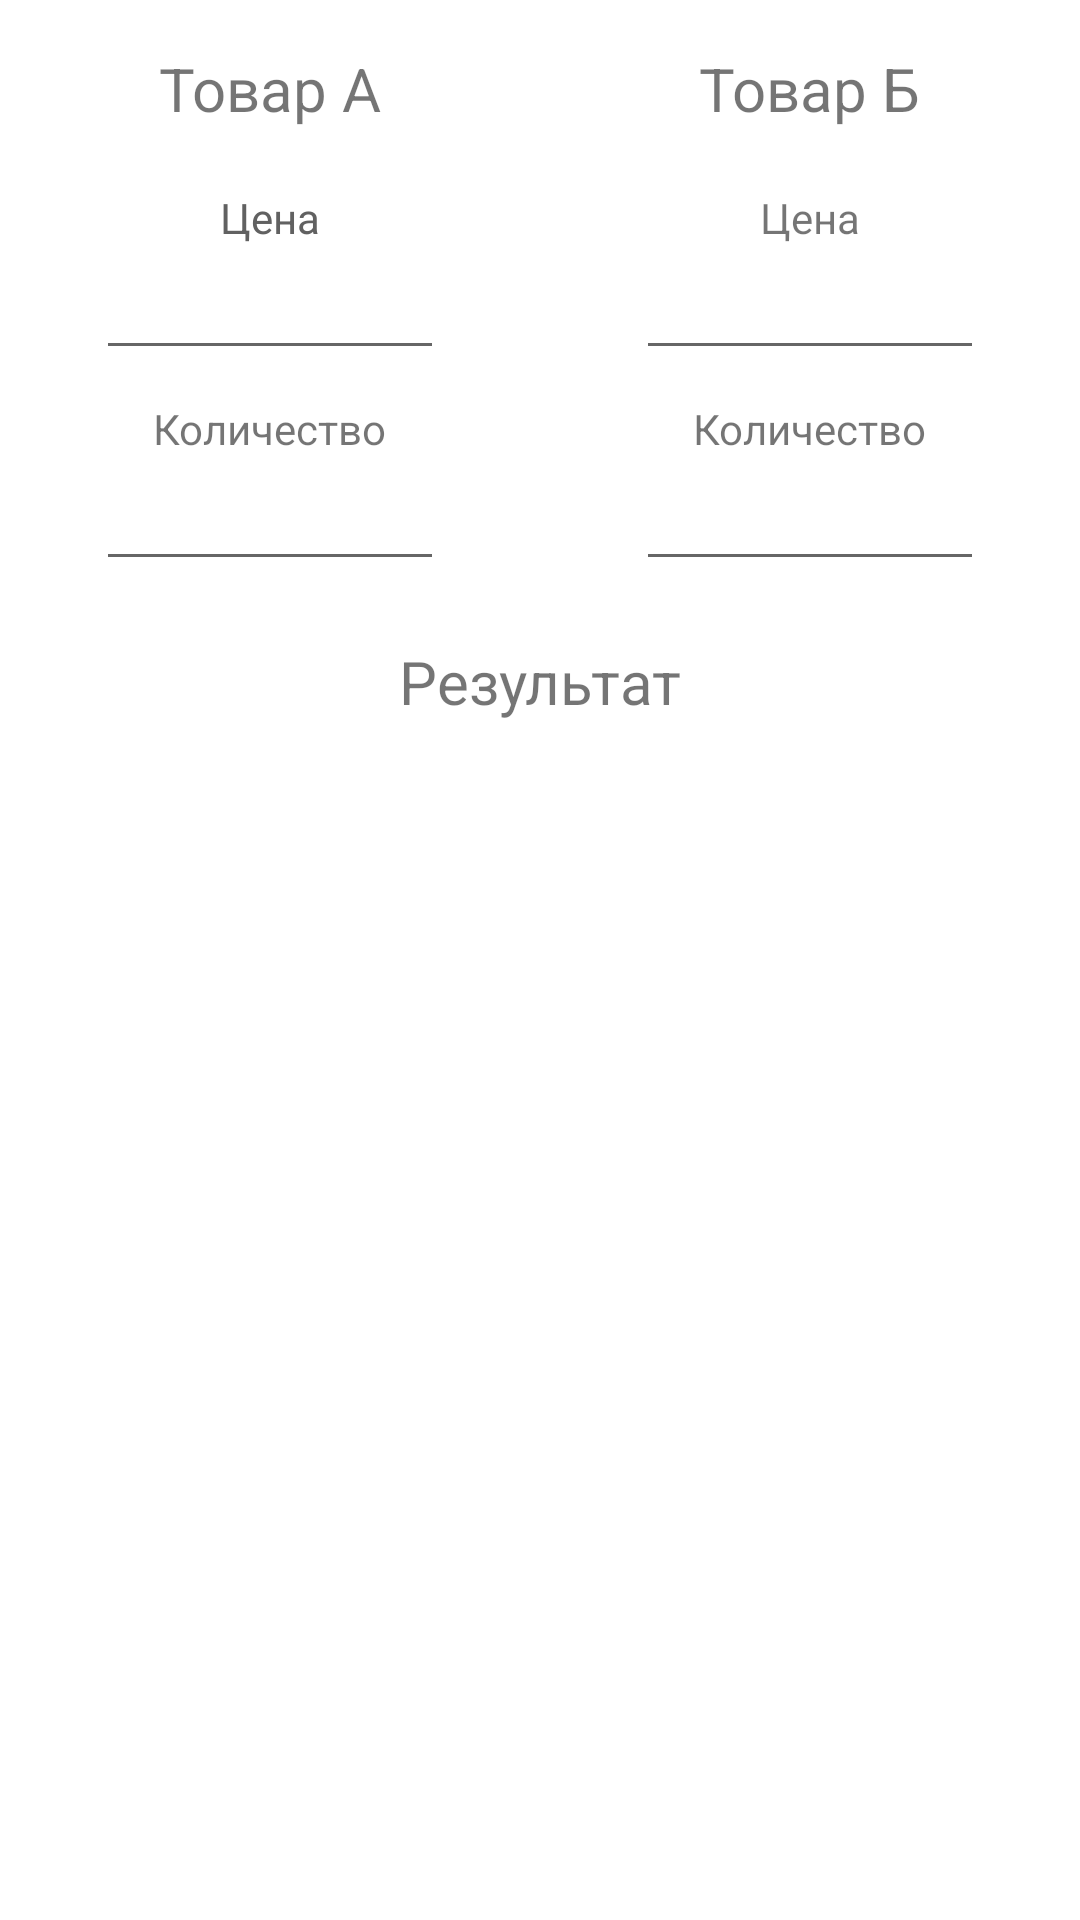

Write the Android layout XML for this screen, with the resource values it uses.
<!-- AndroidManifest.xml: application theme Theme.MyAppProductСomparison -->
<!-- res/layout/activity_main.xml -->
<?xml version="1.0" encoding="utf-8"?>
<androidx.constraintlayout.widget.ConstraintLayout xmlns:android="http://schemas.android.com/apk/res/android"
    xmlns:app="http://schemas.android.com/apk/res-auto"
    xmlns:tools="http://schemas.android.com/tools"
    android:layout_width="match_parent"
    android:layout_height="match_parent"
    tools:context=".MainActivity">

    <View
        android:id="@+id/vBackgroundA"
        android:layout_width="0dp"
        android:layout_height="0dp"
        app:layout_constraintBottom_toBottomOf="parent"
        app:layout_constraintEnd_toStartOf="@+id/middle"
        app:layout_constraintStart_toStartOf="parent"
        app:layout_constraintTop_toTopOf="parent"
        tools:background="@drawable/gradient_background_green_white" />

    <TextView
        android:id="@+id/tvGoodA"
        android:layout_width="wrap_content"
        android:layout_height="wrap_content"
        android:layout_marginTop="16dp"
        android:text="@string/text_view_one"
        android:textSize="20sp"
        app:layout_constraintEnd_toStartOf="@+id/middle"
        app:layout_constraintStart_toStartOf="parent"
        app:layout_constraintTop_toTopOf="parent" />

    <TextView
        android:id="@+id/tvPriceA"
        android:layout_width="wrap_content"
        android:layout_height="wrap_content"
        android:layout_marginTop="20dp"
        android:text="@string/text_view_tree"
        android:textColor="#616161"
        app:layout_constraintEnd_toStartOf="@+id/middle"
        app:layout_constraintStart_toStartOf="parent"
        app:layout_constraintTop_toBottomOf="@+id/tvGoodA" />

    <EditText
        android:textAlignment="center"
        android:id="@+id/editTextPriceA"
        android:layout_width="0dp"
        android:layout_height="wrap_content"
        android:layout_marginHorizontal="32dp"
        android:ems="10"
        android:inputType="number"
        app:layout_constraintEnd_toStartOf="@+id/middle"
        app:layout_constraintStart_toStartOf="parent"
        app:layout_constraintTop_toBottomOf="@+id/tvPriceA" />

    <TextView
        android:id="@+id/tvQuantityA"
        android:layout_width="wrap_content"
        android:layout_height="wrap_content"
        android:layout_marginTop="10dp"
        android:text="@string/text_view_four"
        app:layout_constraintEnd_toStartOf="@+id/middle"
        app:layout_constraintStart_toStartOf="parent"
        app:layout_constraintTop_toBottomOf="@+id/editTextPriceA" />

    <EditText
        android:textAlignment="center"
        android:id="@+id/etQuantityA"
        android:layout_width="0dp"
        android:layout_height="wrap_content"
        android:layout_marginHorizontal="32dp"
        android:inputType="number"
        app:layout_constraintEnd_toEndOf="@id/middle"
        app:layout_constraintStart_toStartOf="parent"
        app:layout_constraintTop_toBottomOf="@+id/tvQuantityA" />

    <TextView
        android:id="@+id/tvCalculateA"
        android:layout_width="0dp"
        android:layout_height="wrap_content"
        android:layout_marginHorizontal="32dp"
        android:layout_marginTop="20dp"
        android:inputType="number"
        android:textAlignment="center"
        app:layout_constraintBottom_toBottomOf="@+id/vBackgroundA"
        app:layout_constraintEnd_toStartOf="@+id/middle"

        app:layout_constraintStart_toStartOf="parent"
        app:layout_constraintTop_toBottomOf="@+id/tvCalculate"
        app:layout_constraintVertical_bias="0.0" />

    <androidx.constraintlayout.widget.Guideline
        android:id="@+id/middle"
        android:layout_width="wrap_content"
        android:layout_height="wrap_content"
        android:orientation="vertical"
        app:layout_constraintGuide_percent="0.5" />

    

    <View
        android:id="@+id/vBackgroundB"
        android:layout_width="0dp"
        android:layout_height="0dp"
        app:layout_constraintBottom_toBottomOf="parent"
        app:layout_constraintEnd_toEndOf="parent"
        app:layout_constraintHorizontal_bias="0.0"
        app:layout_constraintStart_toStartOf="@id/middle"
        app:layout_constraintTop_toTopOf="parent"
        app:layout_constraintVertical_bias="0.0"
        tools:background="@drawable/gradient_background_white_red" />

    <TextView
        android:id="@+id/tvGoodB"
        android:layout_width="wrap_content"
        android:layout_height="wrap_content"
        android:layout_marginTop="16dp"
        android:text="@string/text_view_two"
        android:textSize="20sp"
        app:layout_constraintEnd_toEndOf="parent"
        app:layout_constraintStart_toStartOf="@+id/middle"
        app:layout_constraintTop_toTopOf="parent" />

    <TextView
        android:id="@+id/tvPriceB"
        android:layout_width="wrap_content"
        android:layout_height="wrap_content"
        android:layout_marginTop="20dp"
        android:text="@string/text_view_tree"
        app:layout_constraintEnd_toEndOf="parent"
        app:layout_constraintStart_toStartOf="@+id/middle"
        app:layout_constraintTop_toBottomOf="@+id/tvGoodB" />

    <EditText
        android:textAlignment="center"
        android:id="@+id/editTextPriceB"
        android:layout_width="0dp"
        android:layout_height="wrap_content"
        android:layout_marginHorizontal="32dp"
        android:ems="10"
        android:inputType="number"
        app:layout_constraintEnd_toEndOf="parent"
        app:layout_constraintStart_toStartOf="@+id/middle"
        app:layout_constraintTop_toBottomOf="@+id/tvPriceB" />

    <TextView
        android:id="@+id/tvQuantityB"
        android:layout_width="wrap_content"
        android:layout_height="wrap_content"
        android:layout_marginTop="10dp"
        android:text="@string/text_view_four"
        app:layout_constraintEnd_toEndOf="parent"
        app:layout_constraintStart_toStartOf="@+id/middle"
        app:layout_constraintTop_toBottomOf="@+id/editTextPriceB" />

    <EditText
        android:textAlignment="center"
        android:id="@+id/etQuantityB"
        android:layout_width="0dp"
        android:layout_height="wrap_content"
        android:layout_marginHorizontal="32dp"
        android:inputType="number"
        app:layout_constraintEnd_toEndOf="parent"
        app:layout_constraintStart_toStartOf="@+id/middle"
        app:layout_constraintTop_toBottomOf="@+id/tvQuantityB" />

    <TextView
        android:id="@+id/tvCalculateB"
        android:layout_width="0dp"
        android:layout_height="wrap_content"
        android:layout_marginHorizontal="32dp"
        android:layout_marginTop="20dp"
        android:inputType="number"
        android:textAlignment="center"
        app:layout_constraintBottom_toBottomOf="parent"
        app:layout_constraintEnd_toEndOf="@+id/vBackgroundB"

        app:layout_constraintStart_toEndOf="@+id/vBackgroundA"
        app:layout_constraintTop_toBottomOf="@+id/tvCalculate"
        app:layout_constraintVertical_bias="0.0" />

    <TextView
        android:id="@+id/tvCalculate"
        android:layout_width="wrap_content"
        android:layout_height="wrap_content"
        android:layout_marginTop="20dp"
        android:text="@string/text_view_five"
        android:textSize="20sp"
        app:layout_constraintEnd_toEndOf="parent"
        app:layout_constraintStart_toStartOf="parent"
        app:layout_constraintTop_toBottomOf="@+id/etQuantityA" />

    <TextView
        android:id="@+id/tvError"
        android:layout_width="wrap_content"
        android:layout_height="wrap_content"
        android:textAlignment="center"
        app:layout_constraintBottom_toBottomOf="parent"
        app:layout_constraintEnd_toEndOf="parent"
        app:layout_constraintHorizontal_bias="0.498"
        app:layout_constraintStart_toStartOf="parent"
        app:layout_constraintTop_toBottomOf="@+id/tvCalculate"
        app:layout_constraintVertical_bias="0.133" />

</androidx.constraintlayout.widget.ConstraintLayout>
<!-- resources referenced by this layout -->
<resources>
  <!-- drawable gradient_background_green_white (drawable) -->
  <?xml version="1.0" encoding="utf-8"?>
  <selector xmlns:android="http://schemas.android.com/apk/res/android">
  <item>
     <shape>
         <gradient android:startColor="@color/green" android:endColor="@color/white" android:type="linear"/>
     </shape>
  </item>
  </selector>
  <!-- drawable gradient_background_white_red (drawable) -->
  <?xml version="1.0" encoding="utf-8"?>
  <selector xmlns:android="http://schemas.android.com/apk/res/android">
  <item>
      <shape>
          <gradient android:startColor="@color/white" android:endColor="@color/red" android:type="linear"/>
      </shape>
  </item>
  </selector>
  <string name="text_view_five">Результат</string>
  <string name="text_view_four">Количество</string>
  <string name="text_view_one">Товар А</string>
  <string name="text_view_tree">Цена</string>
  <string name="text_view_two">Товар Б</string>
  <style name="Theme.MyAppProductСomparison" parent="Theme.MaterialComponents.DayNight.DarkActionBar">
          
          <item name="colorPrimary">@color/purple_500</item>
          <item name="colorPrimaryVariant">@color/purple_700</item>
          <item name="colorOnPrimary">@color/white</item>
          
          <item name="colorSecondary">@color/teal_200</item>
          <item name="colorSecondaryVariant">@color/teal_700</item>
          <item name="colorOnSecondary">@color/black</item>
          
          <item name="android:statusBarColor" tools:targetApi="l">?attr/colorPrimaryVariant</item>
          
      </style>
  <color name="green">#96DEDA</color>
  <color name="white">#FFFFFFFF</color>
  <color name="red">#F77062</color>
  <color name="purple_500">#FF6200EE</color>
  <color name="purple_700">#FF3700B3</color>
  <color name="teal_200">#FF03DAC5</color>
  <color name="teal_700">#FF018786</color>
  <color name="black">#FF000000</color>
</resources>
